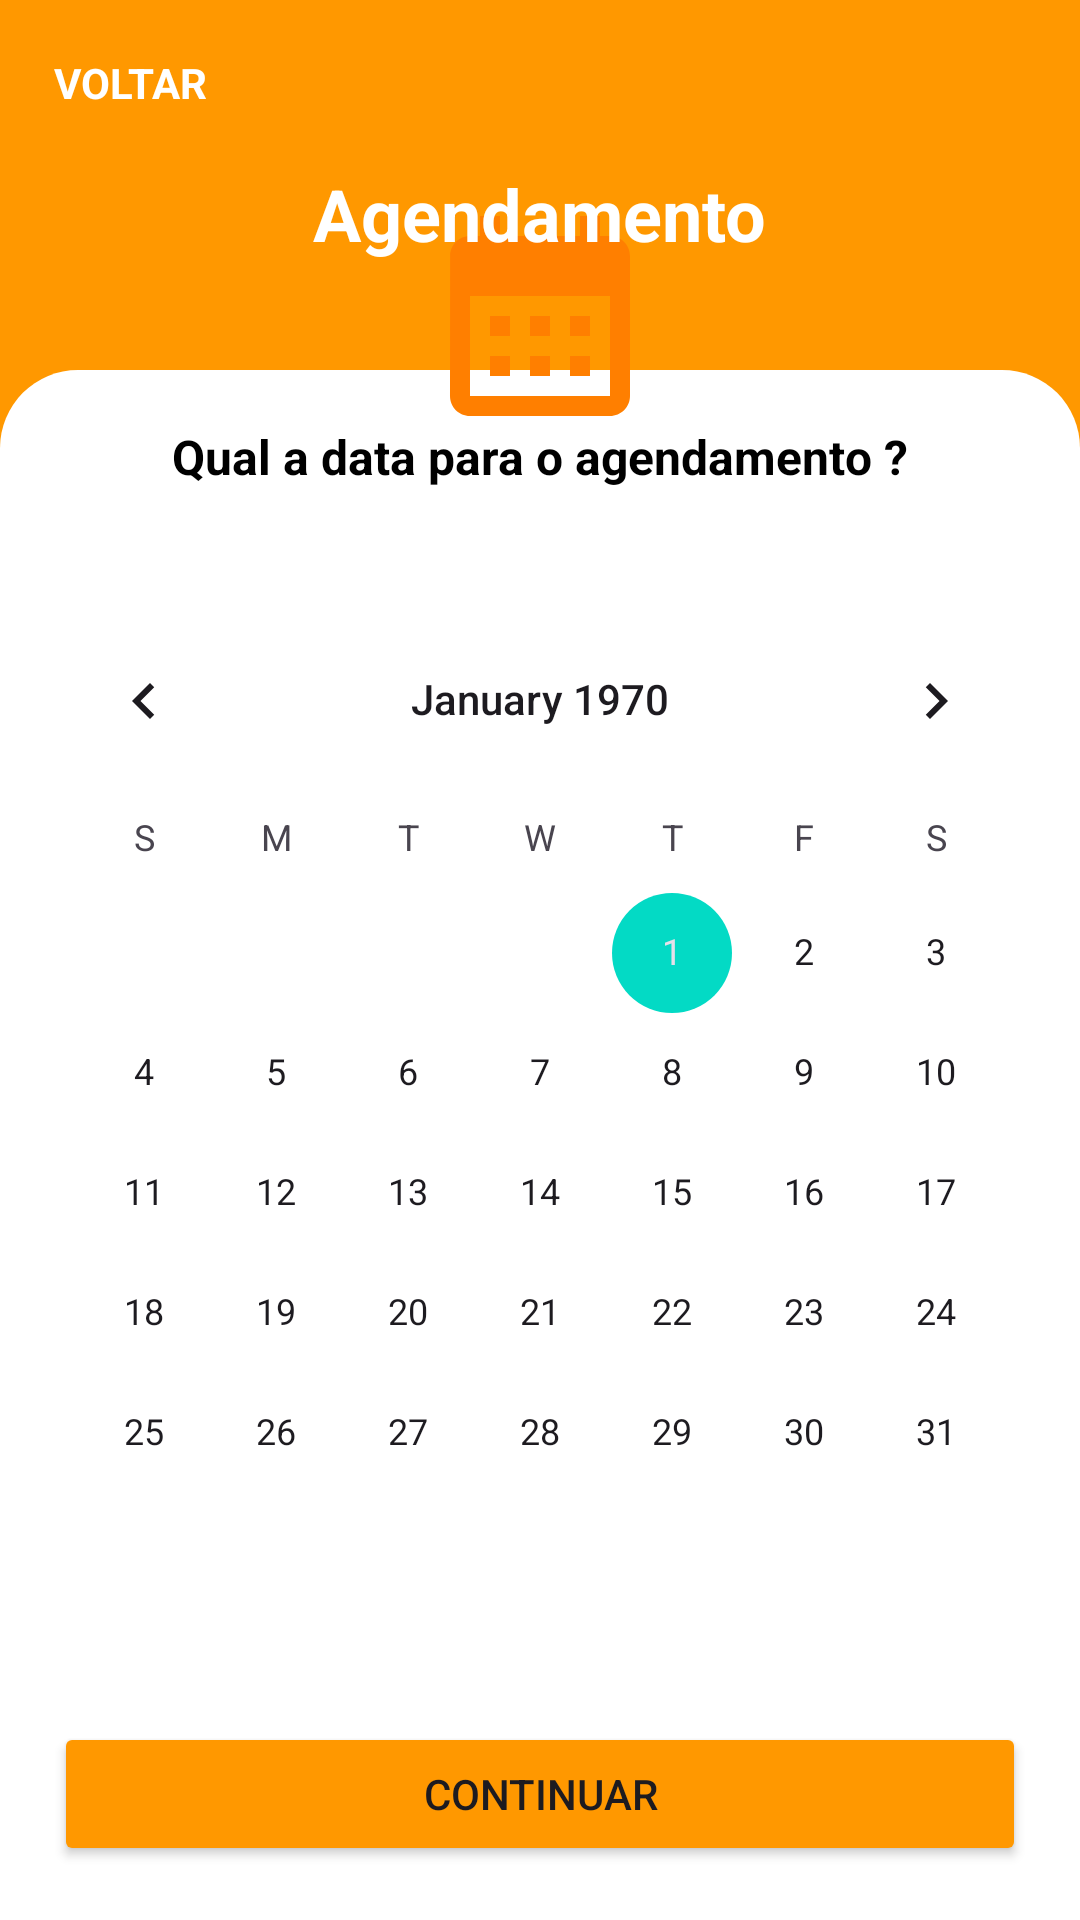

Write the Android layout XML for this screen, with the resource values it uses.
<!-- AndroidManifest.xml: application theme Theme.ReserveRoomIF -->
<!-- res/layout/fragment_agendamento.xml -->
<?xml version="1.0" encoding="utf-8"?>
<androidx.constraintlayout.widget.ConstraintLayout xmlns:android="http://schemas.android.com/apk/res/android"
    xmlns:app="http://schemas.android.com/apk/res-auto"
    xmlns:tools="http://schemas.android.com/tools"
    android:layout_width="match_parent"
    android:layout_height="match_parent"
    android:background="#FF9800">

    <androidx.core.widget.NestedScrollView
        android:id="@+id/nestedScrollView3"
        android:layout_width="match_parent"
        android:layout_height="0dp"
        android:layout_marginTop="18dp"
        android:fillViewport="true"
        app:layout_constraintBottom_toBottomOf="parent"
        app:layout_constraintEnd_toEndOf="parent"
        app:layout_constraintStart_toStartOf="parent"
        app:layout_constraintTop_toBottomOf="@+id/imageView5"
        tools:ignore="SpeakableTextPresentCheck">

        <androidx.constraintlayout.widget.ConstraintLayout
            android:layout_width="match_parent"
            android:layout_height="match_parent"
            android:background="@drawable/toolkit_background_rounded">

            <CalendarView
                android:id="@+id/calendarView"
                android:layout_width="wrap_content"
                android:layout_height="wrap_content"
                android:layout_marginTop="8dp"
                android:layout_marginBottom="8dp"
                app:layout_constraintBottom_toTopOf="@+id/button"
                app:layout_constraintEnd_toEndOf="parent"
                app:layout_constraintStart_toStartOf="parent"
                app:layout_constraintTop_toBottomOf="@+id/textView21" />

            <TextView
                android:id="@+id/textView21"
                android:layout_width="wrap_content"
                android:layout_height="wrap_content"
                android:layout_marginTop="18dp"
                android:text="Qual a data para o agendamento ?"
                android:textColor="#000000"
                android:textSize="16sp"
                android:textStyle="bold"
                app:layout_constraintEnd_toEndOf="parent"
                app:layout_constraintStart_toStartOf="parent"
                app:layout_constraintTop_toTopOf="parent" />

            <Button
                android:id="@+id/button"
                android:layout_width="0dp"
                android:layout_height="wrap_content"
                android:layout_marginStart="18dp"
                android:layout_marginEnd="18dp"
                android:layout_marginBottom="18dp"
                android:backgroundTint="#FF9800"
                android:text="Continuar"
                app:layout_constraintBottom_toBottomOf="parent"
                app:layout_constraintEnd_toEndOf="parent"
                app:layout_constraintStart_toStartOf="parent" />
        </androidx.constraintlayout.widget.ConstraintLayout>
    </androidx.core.widget.NestedScrollView>

    <TextView
        android:id="@+id/backAgendament"
        android:layout_width="wrap_content"
        android:layout_height="wrap_content"
        android:layout_marginStart="18dp"
        android:layout_marginTop="18dp"
        android:drawableLeft="@drawable/ic_baseline_arrow_back_24"
        android:drawableTint="#FFFFFF"
        android:text="VOLTAR"
        android:textColor="#FFFFFF"
        android:textStyle="bold"
        app:layout_constraintStart_toStartOf="parent"
        app:layout_constraintTop_toTopOf="parent" />

    <ImageView
        android:id="@+id/imageView5"
        android:layout_width="wrap_content"
        android:layout_height="wrap_content"
        android:layout_marginTop="18dp"
        android:src="@drawable/toolkit_background_circle"
        app:layout_constraintEnd_toEndOf="parent"
        app:layout_constraintStart_toStartOf="parent"
        app:layout_constraintTop_toBottomOf="@+id/textView27" />

    <ImageView
        android:id="@+id/imageView12"
        android:layout_width="80dp"
        android:layout_height="80dp"
        android:src="@drawable/ic_baseline_calendar_month_24"
        app:layout_constraintBottom_toBottomOf="@+id/imageView5"
        app:layout_constraintEnd_toEndOf="@+id/imageView5"
        app:layout_constraintStart_toStartOf="@+id/imageView5"
        app:layout_constraintTop_toTopOf="@+id/imageView5" />

    <TextView
        android:id="@+id/textView27"
        android:layout_width="wrap_content"
        android:layout_height="wrap_content"
        android:layout_marginTop="18dp"
        android:text="Agendamento"
        android:textColor="#FFFFFF"
        android:textSize="24sp"
        android:textStyle="bold"
        app:layout_constraintEnd_toEndOf="parent"
        app:layout_constraintStart_toStartOf="parent"
        app:layout_constraintTop_toBottomOf="@+id/backAgendament" />

</androidx.constraintlayout.widget.ConstraintLayout>
<!-- resources referenced by this layout -->
<resources>
  <!-- drawable ic_baseline_calendar_month_24 (drawable) -->
  <vector android:height="24dp" android:tint="#FF7F00"
      android:viewportHeight="24" android:viewportWidth="24"
      android:width="24dp" xmlns:android="http://schemas.android.com/apk/res/android">
      <path android:fillColor="@android:color/white" android:pathData="M19,4h-1V2h-2v2H8V2H6v2H5C3.89,4 3.01,4.9 3.01,6L3,20c0,1.1 0.89,2 2,2h14c1.1,0 2,-0.9 2,-2V6C21,4.9 20.1,4 19,4zM19,20H5V10h14V20zM9,14H7v-2h2V14zM13,14h-2v-2h2V14zM17,14h-2v-2h2V14zM9,18H7v-2h2V18zM13,18h-2v-2h2V18zM17,18h-2v-2h2V18z"/>
  </vector>
  <!-- drawable toolkit_background_rounded (drawable) -->
  <?xml version="1.0" encoding="utf-8"?>
  <shape xmlns:android="http://schemas.android.com/apk/res/android"
      android:shape="rectangle">
      <corners android:topRightRadius="26dp"
          android:topLeftRadius="26dp" />
      <solid android:color="@color/white" />
  </shape>
  <style name="Theme.ReserveRoomIF" parent="Theme.Material3.Light.NoActionBar">
          
          <item name="colorPrimary">#FFC107</item>
          <item name="colorPrimaryVariant">#FF9800</item>
          <item name="colorOnPrimary">@color/white</item>
          
          <item name="colorSecondary">@color/teal_200</item>
          <item name="colorSecondaryVariant">@color/teal_700</item>
          <item name="colorOnSecondary">@color/black</item>
          
          <item name="android:statusBarColor" tools:targetApi="l">?attr/colorPrimaryVariant</item>
          
      </style>
  <color name="white">#FFFFFFFF</color>
  <color name="teal_200">#FF03DAC5</color>
  <color name="teal_700">#FF018786</color>
  <color name="black">#FF000000</color>
</resources>
